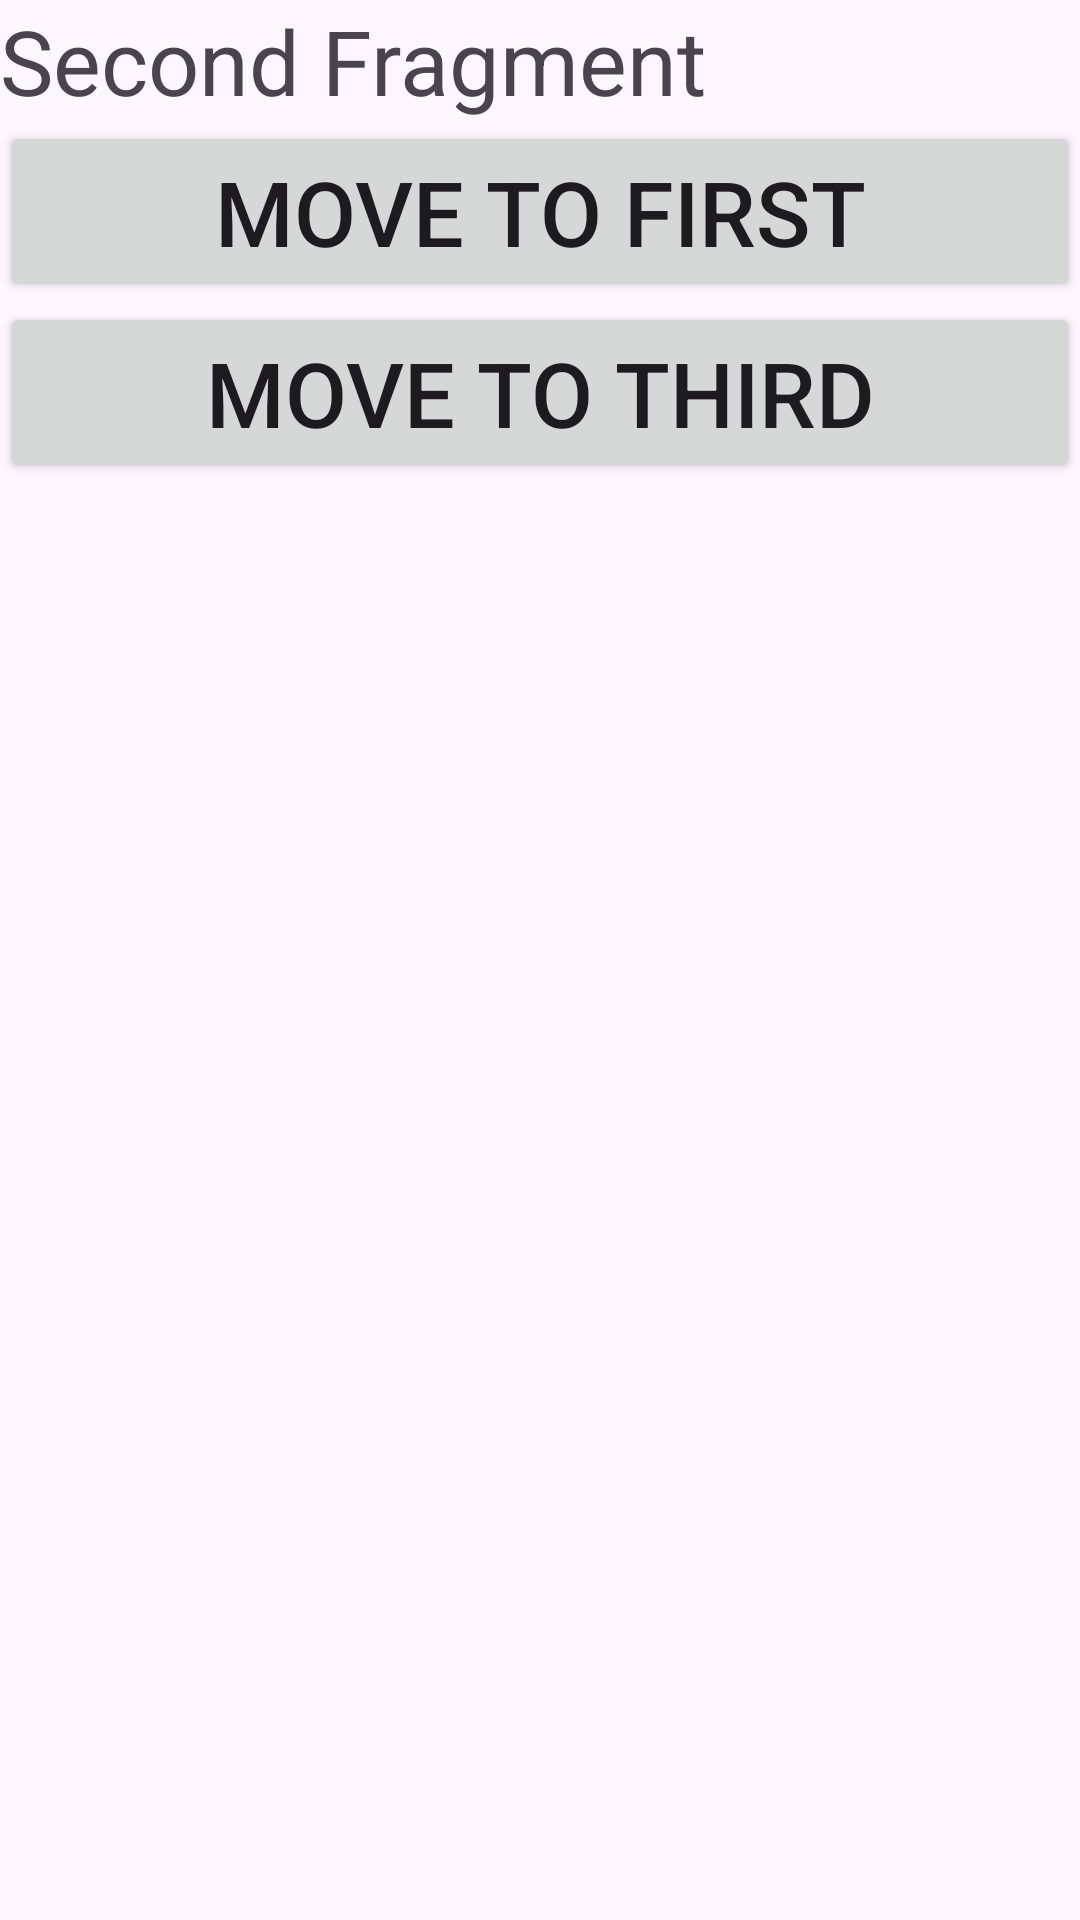

Here is an Android app screen rendered from its layout file. Give the layout XML and the strings, colors and styles it references.
<!-- AndroidManifest.xml: application theme Theme.Kotlin56_online -->
<!-- res/layout/fragment_jetpack2.xml -->
<?xml version="1.0" encoding="utf-8"?>
<LinearLayout xmlns:android="http://schemas.android.com/apk/res/android"
    xmlns:tools="http://schemas.android.com/tools"
    android:layout_width="match_parent"
    android:orientation="vertical"
    android:layout_height="match_parent"
    tools:context=".jetpacck_naigation.JetpackFragment2">

    
    <TextView
        android:layout_width="match_parent"
        android:layout_height="wrap_content"
        android:text="@string/second_fragment"
        android:textSize="@dimen/sp_30"
        />
    <Button
        android:id="@+id/btnback"
        android:layout_width="match_parent"
        android:layout_height="wrap_content"
        android:text="@string/move_to_first"
        android:textSize="@dimen/sp_30"
        />
    <Button
        android:id="@+id/btnmove"
        android:layout_width="match_parent"
        android:layout_height="wrap_content"
        android:text="Move to Third"
        android:textSize="@dimen/sp_30"
        />

</LinearLayout>
<!-- resources referenced by this layout -->
<resources>
  <dimen name="sp_30">30sp</dimen>
  <string name="move_to_first">Move to first</string>
  <string name="second_fragment">Second Fragment</string>
  <style name="Theme.Kotlin56_online" parent="Base.Theme.Kotlin56_online" />
  <style name="Base.Theme.Kotlin56_online" parent="Theme.Material3.DayNight">
          
          
      </style>
</resources>
